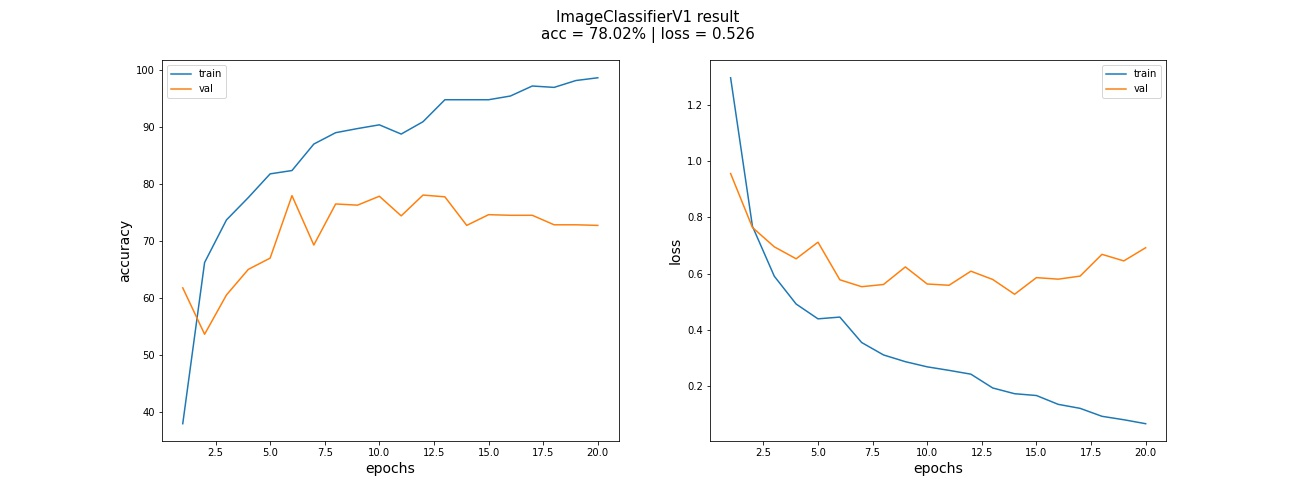

Data behind this chart, as committed beside it:
, train_acc, train_loss, val_acc, val_loss
0, 0.3798, 1.298, 0.6177, 0.9566
1, 0.6621, 0.7683, 0.5365, 0.7643
2, 0.7366, 0.5906, 0.6052, 0.6954
3, 0.7758, 0.4915, 0.65, 0.6528
4, 0.8173, 0.4387, 0.6698, 0.7119
5, 0.8231, 0.445, 0.7792, 0.5779
6, 0.8695, 0.3543, 0.6927, 0.5532
7, 0.8894, 0.31, 0.7646, 0.5612
8, 0.8966, 0.286, 0.7625, 0.6238
9, 0.9032, 0.2677, 0.7781, 0.5628
10, 0.887, 0.2551, 0.7438, 0.5584
11, 0.9087, 0.2415, 0.7802, 0.6085
12, 0.9471, 0.1923, 0.7771, 0.579
13, 0.9471, 0.1719, 0.7271, 0.5264
14, 0.9471, 0.1654, 0.7458, 0.5856
15, 0.9536, 0.1339, 0.7448, 0.5801
16, 0.9712, 0.1197, 0.7448, 0.5911
17, 0.9688, 0.09137, 0.7281, 0.6686
18, 0.9808, 0.0791, 0.7281, 0.6452
19, 0.9856, 0.06499, 0.7271, 0.6921
